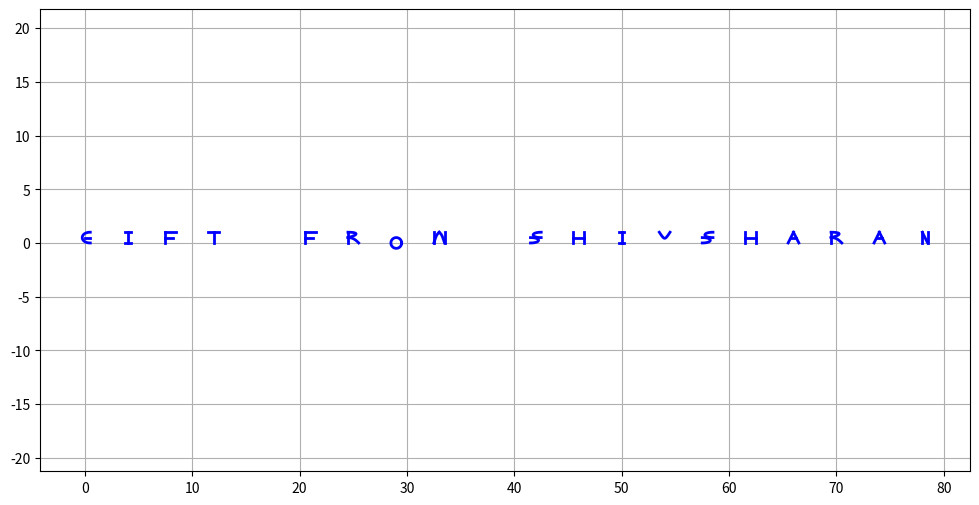

This chart was generated by the following Python code:
import matplotlib.pyplot as plt
import numpy as np

def bezier_curve(p0, p1, p2, p3, t):
    p0, p1, p2, p3 = np.array(p0), np.array(p1), np.array(p2), np.array(p3)
    x = (1 - t)**3 * p0[0] + 3 * (1 - t)**2 * t * p1[0] + 3 * (1 - t) * t**2 * p2[0] + t**3 * p3[0]
    y = (1 - t)**3 * p0[1] + 3 * (1 - t)**2 * t * p1[1] + 3 * (1 - t) * t**2 * p2[1] + t**3 * p3[1]
    return x, y

def draw_letter(ax, letter, offset_x=0, offset_y=0):
    t = np.linspace(0, 1, 100)

    if letter == 'A':
        p0, p1, p2, p3 = [-0.5, 0], [-0.25, 0.5], [-0.25, 0.5], [0, 1]
        x1, y1 = bezier_curve(p0, p1, p2, p3, t)

        p0, p1, p2, p3 = [0, 1], [0.25, 0.5], [0.25, 0.5], [0.5, 0]
        x2, y2 = bezier_curve(p0, p1, p2, p3, t)

        x_middle = np.linspace(-0.25, 0.25, 100)
        y_middle = np.ones_like(x_middle) * 0.5

        ax.plot(x1 + offset_x, y1 + offset_y, lw=2, color='blue')
        ax.plot(x2 + offset_x, y2 + offset_y, lw=2, color='blue')
        ax.plot(x_middle + offset_x, y_middle + offset_y, lw=2, color='blue')

    elif letter == 'B':
        x_vertical = np.ones_like(t) * -0.5
        y_vertical = np.linspace(0, 1, 100)

        p0, p1, p2, p3 = [-0.5, 1], [0.5, 1], [0.5, 0.75], [-0.5, 0.5]
        x_upper, y_upper = bezier_curve(p0, p1, p2, p3, t)

        p0, p1, p2, p3 = [-0.5, 0.5], [0.5, 0.5], [0.5, 0.25], [-0.5, 0]
        x_lower, y_lower = bezier_curve(p0, p1, p2, p3, t)

        ax.plot(x_vertical + offset_x, y_vertical + offset_y, lw=2, color='blue')
        ax.plot(x_upper + offset_x, y_upper + offset_y, lw=2, color='blue')
        ax.plot(x_lower + offset_x, y_lower + offset_y, lw=2, color='blue')

    elif letter == 'C':
        p0, p1, p2, p3 = [0.5, 1], [-0.5, 1], [-0.5, 0], [0.5, 0]
        x, y = bezier_curve(p0, p1, p2, p3, t)

        ax.plot(x + offset_x, y + offset_y, lw=2, color='blue')

    elif letter == 'D':
        x_vertical = np.ones_like(t) * -0.5
        y_vertical = np.linspace(0, 1, 100)

        p0, p1, p2, p3 = [-0.5, 1], [0.5, 1], [0.5, 0], [-0.5, 0]
        x_curve, y_curve = bezier_curve(p0, p1, p2, p3, t)

        ax.plot(x_vertical + offset_x, y_vertical + offset_y, lw=2, color='blue')
        ax.plot(x_curve + offset_x, y_curve + offset_y, lw=2, color='blue')

    elif letter == 'E':
        x_vertical = np.ones_like(t) * -0.5
        y_vertical = np.linspace(0, 1, 100)

        x_top = np.linspace(-0.5, 0.5, 100)
        y_top = np.ones_like(x_top) * 1

        x_middle = np.linspace(-0.5, 0.25, 100)
        y_middle = np.ones_like(x_middle) * 0.5

        x_bottom = np.linspace(-0.5, 0.5, 100)
        y_bottom = np.zeros_like(x_bottom)

        ax.plot(x_vertical + offset_x, y_vertical + offset_y, lw=2, color='blue')
        ax.plot(x_top + offset_x, y_top + offset_y, lw=2, color='blue')
        ax.plot(x_middle + offset_x, y_middle + offset_y, lw=2, color='blue')
        ax.plot(x_bottom + offset_x, y_bottom + offset_y, lw=2, color='blue')

    elif letter == 'F':
        x_vertical = np.ones_like(t) * -0.5
        y_vertical = np.linspace(0, 1, 100)

        x_top = np.linspace(-0.5, 0.5, 100)
        y_top = np.ones_like(x_top) * 1

        x_middle = np.linspace(-0.5, 0.25, 100)
        y_middle = np.ones_like(x_middle) * 0.5

        ax.plot(x_vertical + offset_x, y_vertical + offset_y, lw=2, color='blue')
        ax.plot(x_top + offset_x, y_top + offset_y, lw=2, color='blue')
        ax.plot(x_middle + offset_x, y_middle + offset_y, lw=2, color='blue')

    elif letter == 'G':
        p0, p1, p2, p3 = [0.5, 0], [-0.5, 0], [-0.5, 1], [0.5, 1]
        x1, y1 = bezier_curve(p0, p1, p2, p3, t)
        p0, p1, p2, p3 = [0, 0.5], [0.5, 0.5], [0.5, 0.5], [0.5, 0.5]
        x2, y2 = bezier_curve(p0, p1, p2, p3, t)
        ax.plot(x1 + offset_x, y1 + offset_y, lw=2, color='blue')
        ax.plot(x2 + offset_x, y2 + offset_y, lw=2, color='blue')

    elif letter == 'H':
        x_vertical1 = np.ones_like(t) * -0.5
        x_vertical2 = np.ones_like(t) * 0.5
        y_vertical = np.linspace(0, 1, 100)

        x_middle = np.linspace(-0.5, 0.5, 100)
        y_middle = np.ones_like(x_middle) * 0.5

        ax.plot(x_vertical1 + offset_x, y_vertical + offset_y, lw=2, color='blue')
        ax.plot(x_vertical2 + offset_x, y_vertical + offset_y, lw=2, color='blue')
        ax.plot(x_middle + offset_x, y_middle + offset_y, lw=2, color='blue')

    elif letter == 'I':
        x_vertical = np.zeros_like(t)
        y_vertical = np.linspace(0, 1, 100)

        x_top_bottom = np.linspace(-0.25, 0.25, 100)
        y_top = np.ones_like(x_top_bottom)
        y_bottom = np.zeros_like(x_top_bottom)

        ax.plot(x_vertical + offset_x, y_vertical + offset_y, lw=2, color='blue')
        ax.plot(x_top_bottom + offset_x, y_top + offset_y, lw=2, color='blue')
        ax.plot(x_top_bottom + offset_x, y_bottom + offset_y, lw=2, color='blue')

    elif letter == 'J':
        p0, p1, p2, p3 = [0.5, 1], [0.5, 0.25], [0.25, 0], [0, 0]
        x_curve, y_curve = bezier_curve(p0, p1, p2, p3, t)

        x_vertical = np.zeros_like(t)
        y_vertical = np.linspace(0, 1, 100)

        ax.plot(x_curve + offset_x, y_curve + offset_y, lw=2, color='blue')
        ax.plot(x_vertical + offset_x, y_vertical + offset_y, lw=2, color='blue')

    elif letter == 'K':
        x_vertical = np.ones_like(t) * -0.5
        y_vertical = np.linspace(0, 1, 100)

        p0, p1, p2, p3 = [-0.5, 0.5], [0, 0.5], [0.25, 0.75], [0.5, 1]
        x_upper, y_upper = bezier_curve(p0, p1, p2, p3, t)

        p0, p1, p2, p3 = [-0.5, 0.5], [0, 0.5], [0.25, 0.25], [0.5, 0]
        x_lower, y_lower = bezier_curve(p0, p1, p2, p3, t)

        ax.plot(x_vertical + offset_x, y_vertical + offset_y, lw=2, color='blue')
        ax.plot(x_upper + offset_x, y_upper + offset_y, lw=2, color='blue')
        ax.plot(x_lower + offset_x, y_lower + offset_y, lw=2, color='blue')

    elif letter == 'L':
        x_vertical = np.ones_like(t) * -0.5
        y_vertical = np.linspace(0, 1, 100)

        x_bottom = np.linspace(-0.5, 0.5, 100)
        y_bottom = np.zeros_like(x_bottom)

        ax.plot(x_vertical + offset_x, y_vertical + offset_y, lw=2, color='blue')
        ax.plot(x_bottom + offset_x, y_bottom + offset_y, lw=2, color='blue')

    elif letter == 'M':
        p0, p1, p2, p3 = [-0.5, 0], [-0.25, 0.75], [-0.25, 0.75], [0, 1]
        x_left, y_left = bezier_curve(p0, p1, p2, p3, t)

        p0, p1, p2, p3 = [0, 1], [0.25, 0.75], [0.25, 0.75], [0.5, 0]
        x_right, y_right = bezier_curve(p0, p1, p2, p3, t)

        x_left_vertical = np.ones_like(t) * -0.5
        y_left_vertical = np.linspace(0, 1, 100)

        x_right_vertical = np.ones_like(t) * 0.5
        y_right_vertical = np.linspace(0, 1, 100)

        ax.plot(x_left + offset_x, y_left + offset_y, lw=2, color='blue')
        ax.plot(x_right + offset_x, y_right + offset_y, lw=2, color='blue')
        ax.plot(x_left_vertical + offset_x, y_left_vertical + offset_y, lw=2, color='blue')
        ax.plot(x_right_vertical + offset_x, y_right_vertical + offset_y, lw=2, color='blue')


    elif letter == 'N':
        h = 1  
        w = 0.5  
        
        p0_left = [0, 0]
        p1_left = [0, 0.33 * h]
        p2_left = [0, 0.66 * h]
        p3_left = [0, h]
        
        p0_right = [w, 0]
        p1_right = [w, 0.33 * h]
        p2_right = [w, 0.66 * h]
        p3_right = [w, h]
        
        p0_diag = [0, h]
        p1_diag = [0.33 * w, 0.66 * h]
        p2_diag = [0.66 * w, 0.33 * h]
        p3_diag = [w, 0]
        
        x_left, y_left = bezier_curve(p0_left, p1_left, p2_left, p3_left, t)
        ax.plot(x_left + offset_x, y_left + offset_y, lw=2, color='blue')

        x_right, y_right = bezier_curve(p0_right, p1_right, p2_right, p3_right, t)
        ax.plot(x_right + offset_x, y_right + offset_y, lw=2, color='blue')

        x_diag, y_diag = bezier_curve(p0_diag, p1_diag, p2_diag, p3_diag, t)
        ax.plot(x_diag + offset_x, y_diag + offset_y, lw=2, color='blue')
        
        ax.set_xlim(-0.1 + offset_x, 0.6 + offset_x)
        ax.set_ylim(-0.1 + offset_y, 1.1 + offset_y)
        ax.set_aspect('equal')
        ax.axis('on')

    elif letter == 'O':
        theta = np.linspace(0, 2 * np.pi, 100)
        x = 0.5*np.cos(theta)
        y = 0.5*np.sin(theta)
        ax.plot(x + offset_x, y + offset_y, lw=2, color='blue')

    elif letter == 'P':
        x_vertical = np.ones_like(t) * -0.5
        y_vertical = np.linspace(0, 1, 100)

        p0, p1, p2, p3 = [-0.5, 1], [0.5, 1], [0.5, 0.75], [-0.5, 0.5]
        x_upper, y_upper = bezier_curve(p0, p1, p2, p3, t)

        ax.plot(x_vertical + offset_x, y_vertical + offset_y, lw=2, color='blue')
        ax.plot(x_upper + offset_x, y_upper + offset_y, lw=2, color='blue')

    elif letter == 'Q':
        p0, p1, p2, p3 = [0.5, 1], [-0.5, 1], [-0.5, 0], [0.5, 0]
        x, y = bezier_curve(p0, p1, p2, p3, t)

        p0, p1, p2, p3 = [0.5, 0], [0.75, -0.25], [0.5, -0.5], [0, -0.5]
        x_diag, y_diag = bezier_curve(p0, p1, p2, p3, t)

        ax.plot(x + offset_x, y + offset_y, lw=2, color='blue')
        ax.plot(x_diag + offset_x, y_diag + offset_y, lw=2, color='blue')

    elif letter == 'R':
        x_vertical = np.ones_like(t) * -0.5
        y_vertical = np.linspace(0, 1, 100)

        p0, p1, p2, p3 = [-0.5, 1], [0.5, 1], [0.5, 0.75], [-0.5, 0.5]
        x_upper, y_upper = bezier_curve(p0, p1, p2, p3, t)

        p0, p1, p2, p3 = [-0.5, 0.5], [0, 0.5], [0.25, 0.25], [0.5, 0]
        x_diag, y_diag = bezier_curve(p0, p1, p2, p3, t)

        ax.plot(x_vertical + offset_x, y_vertical + offset_y, lw=2, color='blue')
        ax.plot(x_upper + offset_x, y_upper + offset_y, lw=2, color='blue')
        ax.plot(x_diag + offset_x, y_diag + offset_y, lw=2, color='blue')

    elif letter == 'S':
        r = 0.5  # Radius for the curves
        
        p0_upper = [r, 1]
        p1_upper = [-r, 1]
        p2_upper = [-r, 0.5]
        p3_upper = [r, 0.5]
        
        p0_lower = [-r, 0.5]
        p1_lower = [r, 0.5]
        p2_lower = [r, 0]
        p3_lower = [-r, 0]
        
        x_upper, y_upper = bezier_curve(p0_upper, p1_upper, p2_upper, p3_upper, t)
        ax.plot(x_upper + offset_x, y_upper + offset_y, lw=2, color='blue')
        
        x_lower, y_lower = bezier_curve(p0_lower, p1_lower, p2_lower, p3_lower, t)
        ax.plot(x_lower + offset_x, y_lower + offset_y, lw=2, color='blue')
        
        ax.set_xlim(-1 + offset_x, 1 + offset_x)
        ax.set_ylim(-0.5 + offset_y, 1.5 + offset_y)
        ax.set_aspect('equal')
        ax.axis('on')
    elif letter == 'T':
        x_vertical = np.zeros_like(t)
        y_vertical = np.linspace(0, 1, 100)

        x_top = np.linspace(-0.5, 0.5, 100)
        y_top = np.ones_like(x_top)

        ax.plot(x_vertical + offset_x, y_vertical + offset_y, lw=2, color='blue')
        ax.plot(x_top + offset_x, y_top + offset_y, lw=2, color='blue')

    elif letter == 'U':
        p0, p1, p2, p3 = [0.5, 1], [0.5, 0.5], [-0.5, 0.5], [-0.5, 1]
        x, y = bezier_curve(p0, p1, p2, p3, t)

        ax.plot(x + offset_x, y + offset_y, lw=2, color='blue')

    elif letter == 'V':
        p0, p1, p2, p3 = [-0.5, 1], [0, 0.25], [0, 0.25], [0.5, 1]
        x_left, y_left = bezier_curve(p0, p1, p2, p3, t)

        ax.plot(x_left + offset_x, y_left + offset_y, lw=2, color='blue')

    elif letter == 'W':
        p0, p1, p2, p3 = [-0.5, 1], [-0.25, 0.5], [-0.25, 0.5], [0, 0.75]
        x_left, y_left = bezier_curve(p0, p1, p2, p3, t)

        p0, p1, p2, p3 = [0, 0.75], [0.25, 0.5], [0.25, 0.5], [0.5, 1]
        x_right, y_right = bezier_curve(p0, p1, p2, p3, t)

        ax.plot(x_left + offset_x, y_left + offset_y, lw=2, color='blue')
        ax.plot(x_right + offset_x, y_right + offset_y, lw=2, color='blue')

    elif letter == 'X':
        p0, p1, p2, p3 = [-0.5, 0], [0, 0.5], [0, 0.5], [0.5, 1]
        x_diag1, y_diag1 = bezier_curve(p0, p1, p2, p3, t)

        p0, p1, p2, p3 = [-0.5, 1], [0, 0.5], [0, 0.5], [0.5, 0]
        x_diag2, y_diag2 = bezier_curve(p0, p1, p2, p3, t)

        ax.plot(x_diag1 + offset_x, y_diag1 + offset_y, lw=2, color='blue')
        ax.plot(x_diag2 + offset_x, y_diag2 + offset_y, lw=2, color='blue')

    elif letter == 'Y':
        p0, p1, p2, p3 = [-0.5, 1], [0, 0.75], [0, 0.75], [0.5, 1]
        x_upper, y_upper = bezier_curve(p0, p1, p2, p3, t)

        x_vertical = np.zeros_like(t)
        y_vertical = np.linspace(0, 0.5, 100)

        ax.plot(x_upper + offset_x, y_upper + offset_y, lw=2, color='blue')
        ax.plot(x_vertical + offset_x, y_vertical + offset_y, lw=2, color='blue')

    elif letter == 'Z':
        x_top = np.linspace(-0.5, 0.5, 100)
        y_top = np.ones_like(x_top)

        p0, p1, p2, p3 = [-0.5, 1], [0, 0.5], [0, 0.5], [0.5, 0]
        x_diag, y_diag = bezier_curve(p0, p1, p2, p3, t)

        x_bottom = np.linspace(-0.5, 0.5, 100)
        y_bottom = np.zeros_like(x_bottom)

        ax.plot(x_top + offset_x, y_top + offset_y, lw=2, color='blue')
        ax.plot(x_diag + offset_x, y_diag + offset_y, lw=2, color='blue')
        ax.plot(x_bottom + offset_x, y_bottom + offset_y, lw=2, color='blue')

def write_text(ax, text, start_x=0, start_y=0, letter_spacing=3):
    x_offset = start_x
    for letter in text:
        if letter.isalpha():
            draw_letter(ax, letter.upper(), offset_x=x_offset, offset_y=start_y)
            x_offset += letter_spacing  # Adjust spacing for better separation
        elif letter.isspace():
            x_offset += 5 # Space for spaces
        else:
            x_offset += letter_spacing / 2  # Adjust for non-alphabetic characters (e.g., spaces)

plt.figure(figsize=(12, 6))
ax = plt.gca()
write_text(ax, 'GIFT FROM SHIVSHARAN', start_x=0, start_y=0, letter_spacing=4)  # Increased spacing
plt.axis('equal')
plt.grid(True)
plt.show()
